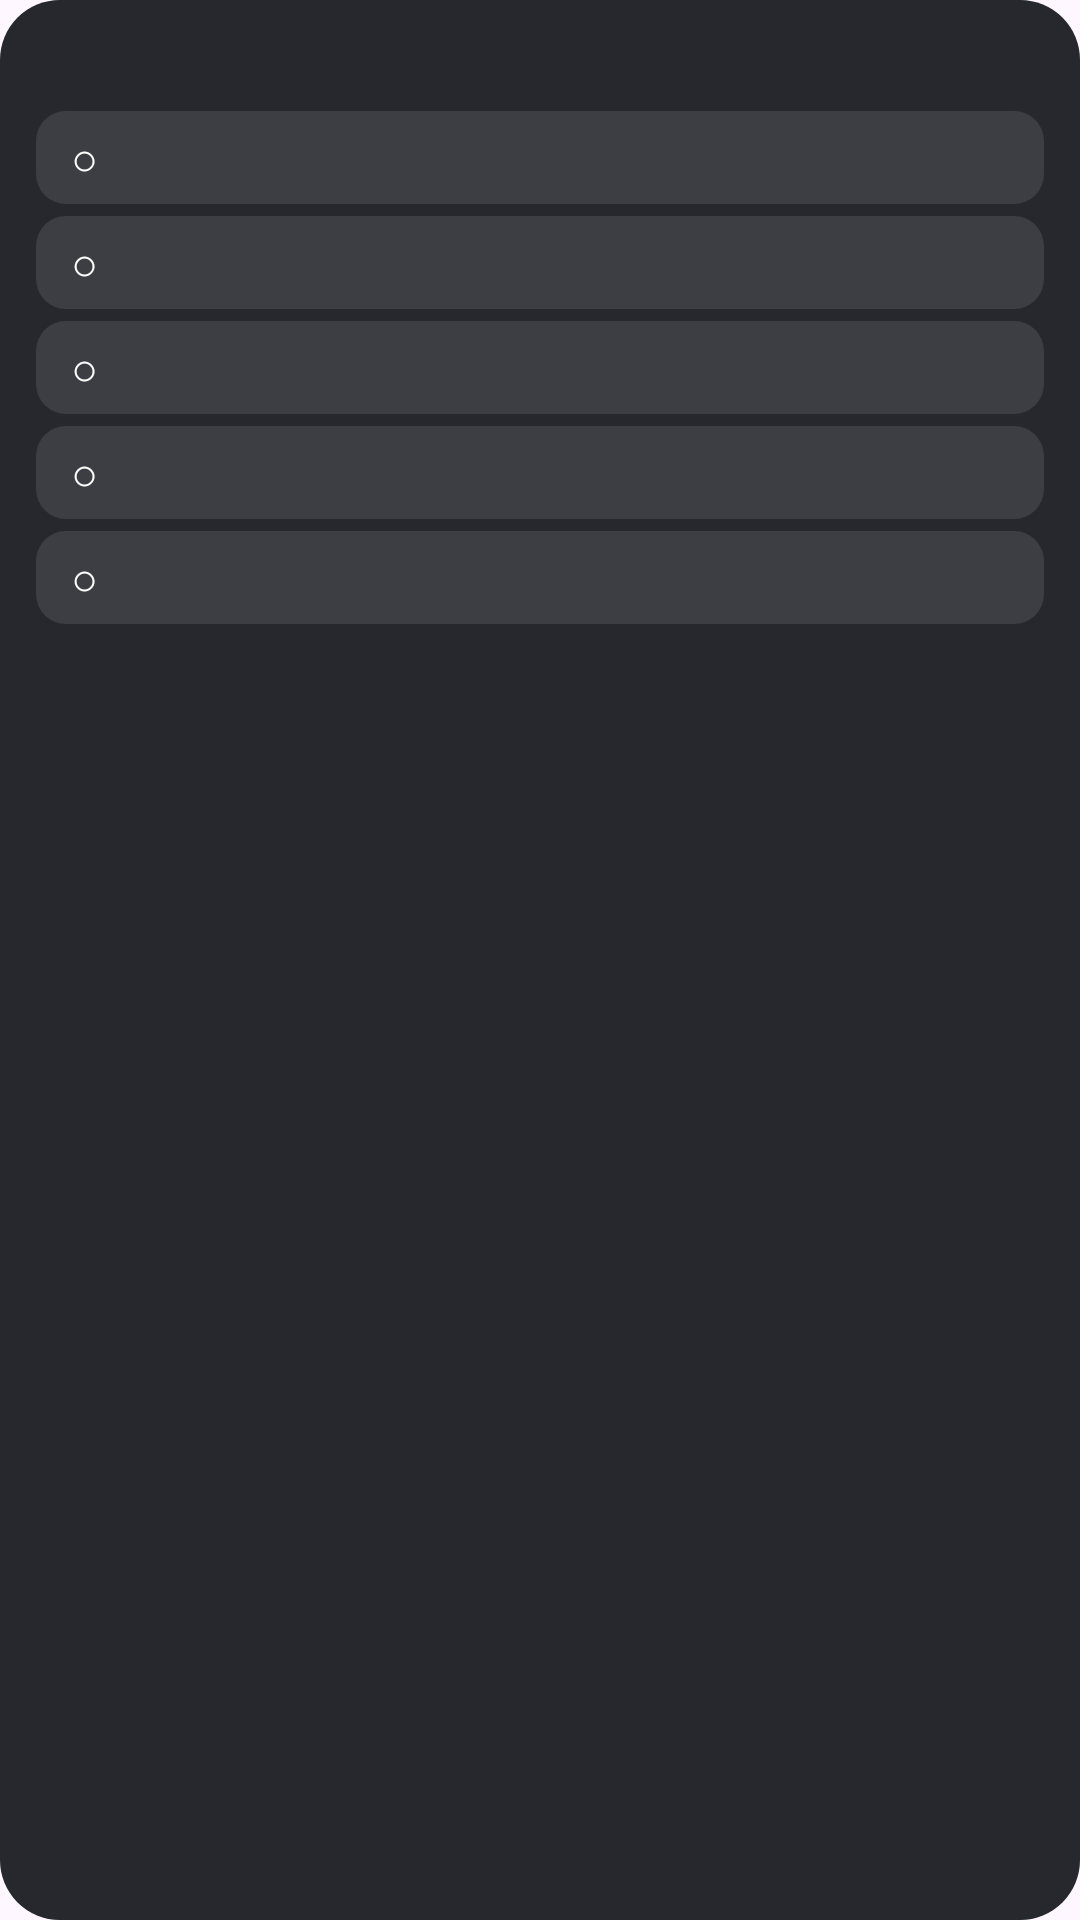

This screen was rendered from an Android layout file. Write that file and the resources it references.
<!-- AndroidManifest.xml: application theme Theme.DayTodo -->
<!-- res/layout/widget_today.xml -->
<?xml version="1.0" encoding="utf-8"?>
<FrameLayout xmlns:android="http://schemas.android.com/apk/res/android"
    android:id="@+id/widgetRoot"
    android:layout_width="match_parent"
    android:layout_height="match_parent"
    android:background="@drawable/widget_default_bg">

    <ImageView
        android:id="@+id/widgetBg"
        android:layout_width="match_parent"
        android:layout_height="match_parent"
        android:contentDescription="@null"
        android:scaleType="centerCrop"
        android:visibility="gone" />

    
    <FrameLayout
        android:id="@+id/widgetDim"
        android:layout_width="match_parent"
        android:layout_height="match_parent" />

    <LinearLayout
        android:layout_width="match_parent"
        android:layout_height="match_parent"
        android:orientation="vertical"
        android:padding="12dp">

        <LinearLayout
            android:layout_width="match_parent"
            android:layout_height="wrap_content"
            android:gravity="center_vertical"
            android:orientation="horizontal">

            <TextView
                android:id="@+id/widgetDate"
                android:layout_width="0dp"
                android:layout_height="wrap_content"
                android:layout_weight="1"
                android:maxLines="1"
                android:textColor="#FFFFFFFF"
                android:textSize="14sp"
                android:textStyle="bold" />

            <TextView
                android:id="@+id/widgetCount"
                android:layout_width="wrap_content"
                android:layout_height="wrap_content"
                android:textColor="#CCFFFFFF"
                android:textSize="11sp" />
        </LinearLayout>

        <TextView
            android:id="@+id/widgetEmpty"
            android:layout_width="match_parent"
            android:layout_height="wrap_content"
            android:layout_marginTop="8dp"
            android:text="@string/widget_empty"
            android:textColor="#CCFFFFFF"
            android:textSize="12sp"
            android:visibility="gone" />

        <LinearLayout
            android:id="@+id/widgetRow1"
            android:layout_width="match_parent"
            android:layout_height="wrap_content"
            android:layout_marginTop="6dp"
            android:background="@drawable/widget_row_bg"
            android:gravity="center_vertical"
            android:orientation="horizontal"
            android:paddingStart="8dp"
            android:paddingTop="5dp"
            android:paddingEnd="8dp"
            android:paddingBottom="5dp">

            <TextView
                android:id="@+id/widgetMark1"
                android:layout_width="16dp"
                android:layout_height="wrap_content"
                android:gravity="center"
                android:text="○"
                android:textColor="#FFFFFFFF"
                android:textSize="15sp" />

            <TextView
                android:id="@+id/widgetText1"
                android:layout_width="0dp"
                android:layout_height="wrap_content"
                android:layout_marginStart="8dp"
                android:layout_weight="1"
                android:ellipsize="end"
                android:maxLines="1"
                android:textColor="#FFFFFFFF"
                android:textSize="13sp" />
        </LinearLayout>

        <LinearLayout
            android:id="@+id/widgetRow2"
            android:layout_width="match_parent"
            android:layout_height="wrap_content"
            android:layout_marginTop="4dp"
            android:background="@drawable/widget_row_bg"
            android:gravity="center_vertical"
            android:orientation="horizontal"
            android:paddingStart="8dp"
            android:paddingTop="5dp"
            android:paddingEnd="8dp"
            android:paddingBottom="5dp">

            <TextView
                android:id="@+id/widgetMark2"
                android:layout_width="16dp"
                android:layout_height="wrap_content"
                android:gravity="center"
                android:text="○"
                android:textColor="#FFFFFFFF"
                android:textSize="15sp" />

            <TextView
                android:id="@+id/widgetText2"
                android:layout_width="0dp"
                android:layout_height="wrap_content"
                android:layout_marginStart="8dp"
                android:layout_weight="1"
                android:ellipsize="end"
                android:maxLines="1"
                android:textColor="#FFFFFFFF"
                android:textSize="13sp" />
        </LinearLayout>

        <LinearLayout
            android:id="@+id/widgetRow3"
            android:layout_width="match_parent"
            android:layout_height="wrap_content"
            android:layout_marginTop="4dp"
            android:background="@drawable/widget_row_bg"
            android:gravity="center_vertical"
            android:orientation="horizontal"
            android:paddingStart="8dp"
            android:paddingTop="5dp"
            android:paddingEnd="8dp"
            android:paddingBottom="5dp">

            <TextView
                android:id="@+id/widgetMark3"
                android:layout_width="16dp"
                android:layout_height="wrap_content"
                android:gravity="center"
                android:text="○"
                android:textColor="#FFFFFFFF"
                android:textSize="15sp" />

            <TextView
                android:id="@+id/widgetText3"
                android:layout_width="0dp"
                android:layout_height="wrap_content"
                android:layout_marginStart="8dp"
                android:layout_weight="1"
                android:ellipsize="end"
                android:maxLines="1"
                android:textColor="#FFFFFFFF"
                android:textSize="13sp" />
        </LinearLayout>

        <LinearLayout
            android:id="@+id/widgetRow4"
            android:layout_width="match_parent"
            android:layout_height="wrap_content"
            android:layout_marginTop="4dp"
            android:background="@drawable/widget_row_bg"
            android:gravity="center_vertical"
            android:orientation="horizontal"
            android:paddingStart="8dp"
            android:paddingTop="5dp"
            android:paddingEnd="8dp"
            android:paddingBottom="5dp">

            <TextView
                android:id="@+id/widgetMark4"
                android:layout_width="16dp"
                android:layout_height="wrap_content"
                android:gravity="center"
                android:text="○"
                android:textColor="#FFFFFFFF"
                android:textSize="15sp" />

            <TextView
                android:id="@+id/widgetText4"
                android:layout_width="0dp"
                android:layout_height="wrap_content"
                android:layout_marginStart="8dp"
                android:layout_weight="1"
                android:ellipsize="end"
                android:maxLines="1"
                android:textColor="#FFFFFFFF"
                android:textSize="13sp" />
        </LinearLayout>

        <LinearLayout
            android:id="@+id/widgetRow5"
            android:layout_width="match_parent"
            android:layout_height="wrap_content"
            android:layout_marginTop="4dp"
            android:background="@drawable/widget_row_bg"
            android:gravity="center_vertical"
            android:orientation="horizontal"
            android:paddingStart="8dp"
            android:paddingTop="5dp"
            android:paddingEnd="8dp"
            android:paddingBottom="5dp">

            <TextView
                android:id="@+id/widgetMark5"
                android:layout_width="16dp"
                android:layout_height="wrap_content"
                android:gravity="center"
                android:text="○"
                android:textColor="#FFFFFFFF"
                android:textSize="15sp" />

            <TextView
                android:id="@+id/widgetText5"
                android:layout_width="0dp"
                android:layout_height="wrap_content"
                android:layout_marginStart="8dp"
                android:layout_weight="1"
                android:ellipsize="end"
                android:maxLines="1"
                android:textColor="#FFFFFFFF"
                android:textSize="13sp" />
        </LinearLayout>

        <TextView
            android:id="@+id/widgetMore"
            android:layout_width="match_parent"
            android:layout_height="wrap_content"
            android:layout_marginTop="4dp"
            android:maxLines="1"
            android:textColor="#AAFFFFFF"
            android:textSize="11sp"
            android:visibility="gone" />
    </LinearLayout>
</FrameLayout>
<!-- resources referenced by this layout -->
<resources>
  <!-- drawable widget_default_bg (drawable) -->
  <shape xmlns:android="http://schemas.android.com/apk/res/android"
      android:shape="rectangle">
      <corners android:radius="20dp" />
      <solid android:color="@color/widget_default_bg" />
  </shape>
  <!-- drawable widget_row_bg (drawable) -->
  <shape xmlns:android="http://schemas.android.com/apk/res/android"
      android:shape="rectangle">
      <corners android:radius="10dp" />
      <solid android:color="#1AFFFFFF" />
  </shape>
  <string name="widget_empty">今天没有待办</string>
  <style name="Theme.DayTodo" parent="Theme.Material3.DayNight.NoActionBar">
          <item name="android:windowBackground">?attr/colorSurface</item>
      </style>
  <color name="widget_default_bg">#F21B1D23</color>
</resources>
